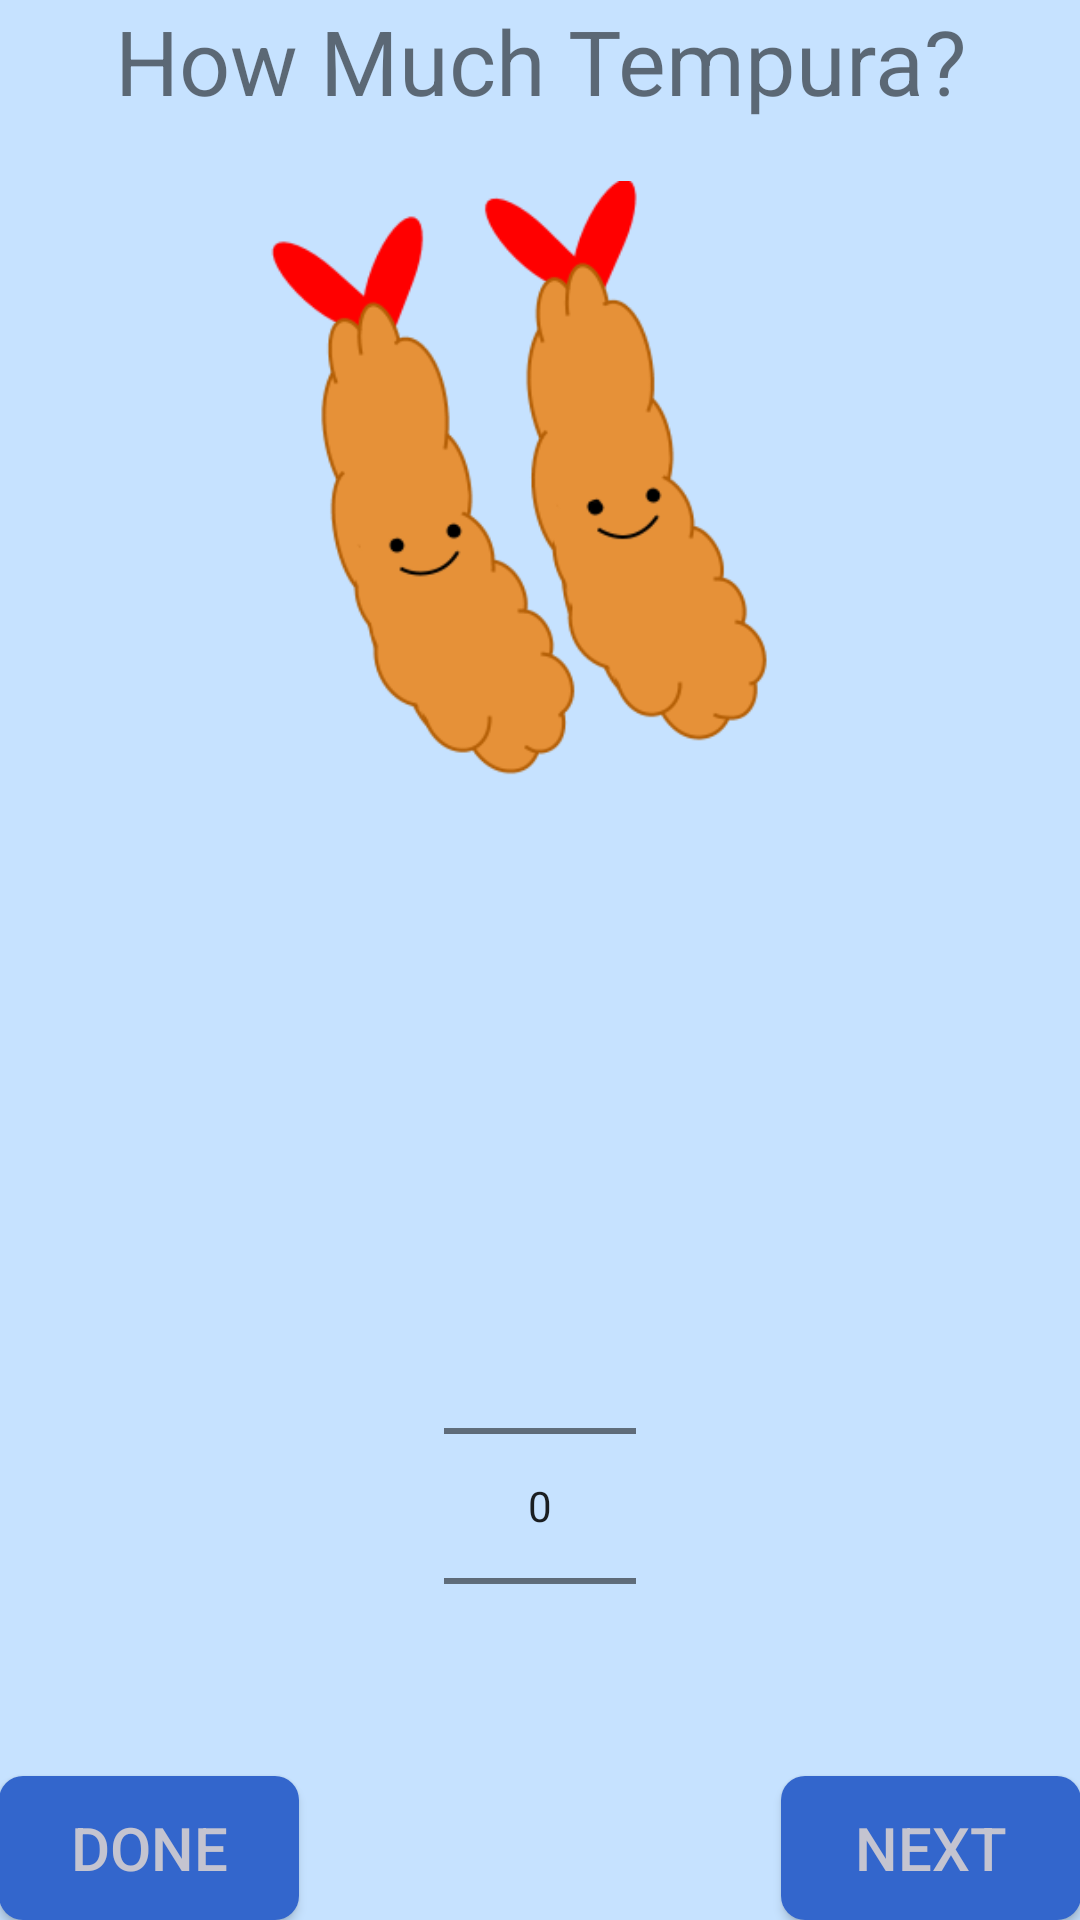

Here is an Android app screen rendered from its layout file. Give the layout XML and the strings, colors and styles it references.
<!-- AndroidManifest.xml: application theme AppTheme -->
<!-- res/layout/activity_tempura.xml -->
<RelativeLayout xmlns:android="http://schemas.android.com/apk/res/android"
    xmlns:tools="http://schemas.android.com/tools" android:layout_width="match_parent"
    android:layout_height="match_parent" android:paddingLeft="@dimen/activity_horizontal_margin"
    android:paddingRight="@dimen/activity_horizontal_margin"
    android:paddingTop="@dimen/activity_vertical_margin"
    android:background="#C6E2FF"
    android:paddingBottom="@dimen/activity_vertical_margin"
    tools:context="com.example.tacotruck.sushigo.TempuraActivity">

    <TextView android:text="How Much Tempura?" android:layout_width="wrap_content"
        android:layout_height="wrap_content"
        android:layout_alignParentTop="true"
        android:layout_centerHorizontal="true"
        android:textSize="30dp"
        android:id="@+id/textView"
        android:textAlignment="center"
        android:textIsSelectable="false" />

    <ImageView
        android:layout_width="wrap_content"
        android:layout_height="600px"
        android:id="@+id/imageView"
        android:src="@drawable/tempura"
        android:layout_below="@+id/textView"
        android:layout_centerHorizontal="true"
        android:layout_marginTop="20dp" />

    
        
        
        
        
        
        
        
        

    <Button
        style="?android:attr/buttonStyleSmall"
        android:layout_width="wrap_content"
        android:layout_height="wrap_content"
        android:text="Next"
        android:textSize="20dp"
        android:id="@+id/button4"
        android:textColor="#C4C4D0"
        android:layout_alignParentBottom="true"
        android:layout_alignParentEnd="true"
        android:background="@drawable/rounded_button_states"
        android:minWidth="100dp" />

    <Button
        android:layout_width="wrap_content"
        android:layout_height="wrap_content"
        android:text="Done"
        android:textSize="20dp"
        android:id="@+id/button7"
        android:background="@drawable/rounded_button_states"
        android:minWidth="100dp"
        android:textColor="#C4C4D0"
        android:onClick="viewMainActivity"
        android:layout_alignTop="@+id/button4"
        android:layout_alignParentStart="true" />

    <NumberPicker
        android:layout_width="wrap_content"
        android:layout_height="wrap_content"
        android:id="@+id/numberPicker"
        android:layout_above="@+id/button7"
        android:layout_centerHorizontal="true" />

</RelativeLayout>
<!-- resources referenced by this layout -->
<resources>
  <!-- drawable rounded_button_states (drawable) -->
  <?xml version="1.0" encoding="utf-8"?>
  <selector xmlns:android="http://schemas.android.com/apk/res/android">
      <item android:drawable="@drawable/rounded_button_pressed" android:state_focused="true" android:state_pressed="true"/>
      <item android:drawable="@drawable/rounded_button_pressed" android:state_focused="false" android:state_pressed="true"/>
      <item android:drawable="@drawable/rounded_button_pressed" android:state_focused="true"/>
      <item android:drawable="@drawable/rounded_button" android:state_focused="false" android:state_pressed="false"/>
  </selector>
  <!-- drawable tempura: png bitmap (drawable, 14771 bytes) -->
  <style name="AppTheme" parent="Theme.AppCompat.Light.DarkActionBar">
          <item name="android:windowNoTitle">true</item>
          
  
      </style>
  <!-- drawable rounded_button_pressed (drawable) -->
  <?xml version="1.0" encoding="utf-8"?>
  <shape xmlns:android="http://schemas.android.com/apk/res/android"
      android:shape="rectangle">
      <corners android:radius="8dip"/>
      <solid android:color="#3366CC" />
      <stroke android:width="5px" android:color="@android:color/holo_green_dark" />
  </shape>
      
  <!-- drawable rounded_button (drawable) -->
  <?xml version="1.0" encoding="utf-8"?>
  <shape xmlns:android="http://schemas.android.com/apk/res/android"
  android:shape="rectangle">
  <corners android:radius="8dip"/>
  <solid android:color="#3366CC" />
  </shape>
</resources>
